Run: headless pygame with SDL's dummy video driver; simulated clock (each Clock.tick advances the game by its frame time, no real sleeping); random seed 0; keys injected as events and as key.get_pressed() state; mouse plan: one left click at the window centre at the start of phase 2, then a move to the lower-right quarter at the start of phase 3.
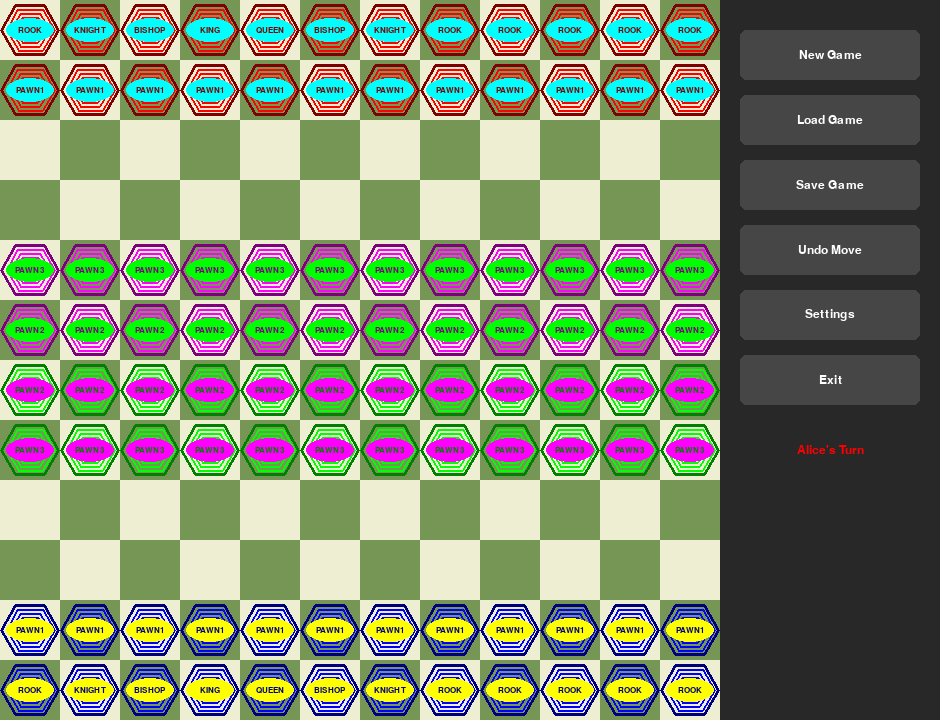
Frame 1 of 4 · flips 1–60 · no input
Frame 2 of 4 · flips 61–180 · clicked the window centre · tapped SPACE, RETURN · held RIGHT (→), D · screen unchanged from frame 1, image omitted
Frame 3 of 4 · flips 181–300 · moved the mouse to the lower-right quarter · held DOWN (↓), S · screen unchanged from frame 2, image omitted
Frame 4 of 4 · flips 301–420 · held LEFT (←), A, UP (↑), W · screen unchanged from frame 3, image omitted

The pygame program that drew these frames:

from dataclasses import dataclass, field
from math import cos, sin, tau

import pygame
import sys


# ----------------------------
# Configuration
# ----------------------------
# The board currently uses an 8x8 layout.
# If a larger board is desired, piece starting
# positions must also be updated.
BOARD_SIZE = 12
GENERAL_SIZE = 0.6
SQUARE_SIZE = 100 * GENERAL_SIZE

BOARD_WIDTH = BOARD_SIZE * SQUARE_SIZE
MENU_WIDTH = 220

WINDOW_WIDTH = BOARD_WIDTH + MENU_WIDTH
WINDOW_HEIGHT = BOARD_WIDTH

LIGHT_SQUARE = (238, 238, 210)
DARK_SQUARE = (118, 150, 86)

MENU_BG = (40, 40, 40)
BUTTON_COLOR = (70, 70, 70)
BUTTON_HOVER = (100, 100, 100)
MENU_TEXT_COLOR = (255, 255, 255)
MENU_FONT_SIZE = int(30 * GENERAL_SIZE)
PIECE_FONT_SIZE = int(20 * GENERAL_SIZE)
FONT_NAME = "Tahoma"

MOVE_MARKER_COLOR = (0, 255, 0)
SELECTION_COLOR = (255, 255, 0)

@dataclass(frozen=True)
class Color:
    """Represents a color."""
    red: int = 0
    green: int = 0
    blue: int = 0

    def get_rgb_color(self) -> tuple[int, int, int]:
        """Returns the rgb color as a tuple."""
        return self.red, self.green, self.blue


@dataclass(frozen=True)
class Player:
    name: str
    color: Color

    def get_rgb_color(self):
        return self.color.get_rgb_color()

@dataclass
class PlayerGroup:
    """Represents a group of players."""
    players: list[Player] = field(default_factory=list)

    def add_player(self, player: Player) -> None:
        """Adds a player to the group.
        :type player: Player
        """
        self.players.append(player)

    def get_current_player(self, index: int) -> Player:
        """
        :type index: int
        """
        return self.players[index]

    def get_next_player_index(self, index: int) -> int:
        """
        :type index: int
        """
        return (index + 1) % len(self.players)

# repeat=0 means a single-step move.
# Larger values allow sliding multiple squares
# in the same direction (rook, bishop, queen).
@dataclass(frozen=True)
class MovePattern:
    """Represents a piece move pattern."""
    dx: int
    dy: int
    repeat: int = 0  # How many more times the piece can move in this direction


@dataclass(frozen=True)
class PieceType:
    """Represents a piece type."""
    name: str
    moves: tuple[MovePattern, ...]

class Piece:
    """Represents a piece."""

    def __init__(self, piece_type: PieceType, player: Player, x: int, y: int):
        """
        :type piece_type: PieceType
        :type player: Player
        :type x: int
        :type y: int
        """
        self.piece_type = piece_type
        self.player = player
        self.x = x
        self.y = y

    def get_player(self) -> Player:
        """Returns the player of the piece."""
        return self.player

    def belongs_to_player(self, player: Player) -> bool:
        """Returns if the piece belongs to the given player.
        :type player: Player
        """
        return self.player == player

    def get_color(self) -> Color:
        """Returns the color of the piece."""
        return self.player.color

@dataclass
class PieceGroup:
    """Represents all pieces."""
    piece_list: list = field(default_factory=list)

    def add_piece(self, piece: Piece) -> None:
        """Adds a piece to the group.
        :type piece: Piece
        """
        self.piece_list.append(piece)

    def remove_piece(self, piece: Piece) -> None:
        """Removes a piece from the group.
        :type piece: Piece
        """
        self.piece_list.remove(piece)

    def get_num_pieces(self) -> int:
        """Returns the number of pieces in the group."""
        return len(self.piece_list)

    def get_num_pieces_of_player(self, player: Player) -> int:
        """Returns the number of pieces in the group belonging to the given player.
        :type player: Player
        """
        return len([piece for piece in self.piece_list if piece.belongs_to_player(player)])

    def render(self, screen: pygame.Surface) -> None:
        """Renders the group.
        :type screen: pygame.Surface
        """
        for piece in self.piece_list:
            center_x = piece.x * SQUARE_SIZE + SQUARE_SIZE // 2
            center_y = piece.y * SQUARE_SIZE + SQUARE_SIZE // 2

            fill_color = piece.player.get_rgb_color()
            outline_color = tuple(v // 2 for v in piece.player.get_rgb_color())
            background_color = tuple(255 - v for v in piece.player.get_rgb_color())

            # Render the piece by drawing several nested hexagons to create a
            # stylized game piece appearance.
            for scale, color, width in (tuple((0.08 * m, fill_color, 2) for m in range(6)) + ((0.48, outline_color, 3),)):
                pygame.draw.lines(
                    screen,
                    color,
                    True,
                    [
                        (cos(i * tau / 6) * SQUARE_SIZE * scale + center_x,
                         sin(i * tau / 6) * SQUARE_SIZE * scale + center_y)
                        for i in range(6)
                    ],
                    width
                )
            pygame.draw.ellipse(screen, background_color,(center_x - 0.4 * SQUARE_SIZE, center_y-0.20 * SQUARE_SIZE,
                                                          0.8 * SQUARE_SIZE, 0.40 * SQUARE_SIZE))
            # Render the piece name
            label = PIECE_FONT.render(
                piece.piece_type.name.upper(),
                True,
                outline_color
            )

            label_rect = label.get_rect(
                center=(center_x, center_y)
            )

            screen.blit(label, label_rect)


@dataclass
class Game:
    screen: pygame.Surface
    players: PlayerGroup | None = None
    pieces: PieceGroup | None = None
    selected_piece: Piece | None = None
    allowed_moves: list = field(default_factory=list)
    buttons: list = field(default_factory=list)
    current_player_index: int = 0

# Helper functions
def get_piece_at_position(x: int, y: int, game: Game) -> Piece | None:
    """
    :type x: int
    :type y: int
    :type game: Game
    """
    # Make sure game.pieces exists
    if game.pieces is None:
        return None
    
    for piece in game.pieces.piece_list:
        if piece.x == x and piece.y == y:
            return piece
    return None

# Generates all board coordinates that match the
# movement pattern of the selected piece.
# Checks for collisions but not final space occupancy
# Capture resolution is handled when the move is executed.
def get_allowed_moves(piece: Piece, game: Game) -> list:
    """
    :type piece: Piece
    :type game: Game
    """
    moves = []

    # For every move the piece can take:
    for move in piece.piece_type.moves:
        for step in range(1, move.repeat + 2):
            new_x, new_y = piece.x + step * move.dx, piece.y + step * move.dy

            if not get_piece_at_position(new_x, new_y, game):
                # Add the move to allowed moves
                moves.append((new_x, new_y))

            elif get_piece_at_position(new_x, new_y, game).player != piece.player:
                moves.append((new_x, new_y))

            # Block a piece from showing that it can move further if this step ended on a different piece
            if get_piece_at_position(new_x, new_y, game):
                break
    return moves



# ----------------------------
# Generic Button Callback
# ----------------------------
def generic_action(button_name: str) -> None:
    """
    :type button_name: str
    """
    print(f"Button clicked: {button_name}")
    if button_name == "Exit":
        pygame.quit()
        sys.exit()


# ----------------------------
# Button Class
# ----------------------------
class Button:
    def __init__(self, x, y, width, height, text, callback):
        self.rect = pygame.Rect(x, y, width, height)
        self.text = text
        self.callback = callback

    def draw(self, surface: pygame.Surface) -> None:
        """
        :type surface: pygame.Surface
        """
        mouse_pos = pygame.mouse.get_pos()

        color = BUTTON_COLOR
        if self.rect.collidepoint(mouse_pos):
            color = BUTTON_HOVER

        pygame.draw.rect(surface, color, self.rect, border_radius=6)

        text_surface = MENU_FONT.render(self.text, True, MENU_TEXT_COLOR)
        text_rect = text_surface.get_rect(center=self.rect.center)

        surface.blit(text_surface, text_rect)

    def handle_event(self, event: pygame.event.Event) -> None:
        """
        :type event: pygame.event.Event
        """
        if event.type == pygame.MOUSEBUTTONDOWN:
            if event.button == 1 and self.rect.collidepoint(event.pos):
                self.callback(self.text)


# ----------------------------
# Chess Board Drawing
# ----------------------------
def draw_chess_board(surface: pygame.Surface) -> None:
    """
    :type surface: pygame.Surface
    """
    for row in range(BOARD_SIZE):
        for col in range(BOARD_SIZE):

            pygame.draw.rect(
                surface,
                LIGHT_SQUARE if (row + col) % 2 == 0 else DARK_SQUARE,
                (
                    col * SQUARE_SIZE,
                    row * SQUARE_SIZE,
                    SQUARE_SIZE,
                    SQUARE_SIZE,
                ),
            )

def setup_menu(game: Game) -> None:
    """
    :type game: Game
    """
    # ----------------------------
    # Create Menu Buttons
    # ----------------------------

    game.buttons = []

    button_names = [
        "New Game",
        "Load Game",
        "Save Game",
        "Undo Move",
        "Settings",
        "Exit",
    ]

    start_x = BOARD_WIDTH + 20
    start_y = 30
    button_width = MENU_WIDTH - 40
    button_height = 50
    spacing = 15

    for i, name in enumerate(button_names):
        game.buttons.append(
            Button(
                start_x,
                start_y + i * (button_height + spacing),
                button_width,
                button_height,
                name,
                generic_action,
            )
        )

def setup(game: Game) -> None:
    setup_menu(game)

    # Selection state setup
    game.selected_piece = None
    game.allowed_moves = []

    # Create two players with different colors
    player1 = Player("Alice", Color(red=255, green=0, blue=0))  # Red
    player2 = Player("Bob", Color(red=0, green=0, blue=255))  # Blue
    player3 = Player("AI1", Color(red=255, green=0, blue=255))  # Magenta
    player4 = Player("AI2", Color(red=0, green=255, blue=0))  # Green

    game.current_player_index = 0

    # Create the player group
    game.players = PlayerGroup()
    game.players.add_player(player1)
    game.players.add_player(player2)
    game.players.add_player(player3)
    game.players.add_player(player4)

    # Define the possible moves
    vertical_moves = ((0, 1), (0, -1)) # allows pawns to move backwards and forwards
    horizontal_moves = ((1, 0), (-1, 0))
    grid_moves = vertical_moves + horizontal_moves
    orthogonal = ((0, 1), (1, 0), (0, -1), (-1, 0))
    diagonal = ((1, 1), (-1, -1), (1, -1), (-1, 1))
    king_moves = orthogonal + diagonal
    knight_vectors = ((1, 2), (2, 1), (-1, -2), (-2, -1),
                      (-1, 2), (-2, 1), (1, -2), (2, -1))

    # Converts movement vectors into MovePattern objects
    # with a common repeat count.
    def build_move_patterns(vectors: tuple[tuple[int, int], ...], repeat: int) -> tuple[MovePattern, ...]:
        """
        :type vectors: tuple[tuple[int, int], ...]
        :type repeat: int
        """
        return tuple(MovePattern(dx=dx, dy=dy, repeat=repeat) for dx, dy in vectors)


    lv1_pawn_type = PieceType("Pawn1", build_move_patterns(vertical_moves, 0))
    queen_type = PieceType("Queen", build_move_patterns(king_moves,BOARD_SIZE - 1))
    bishop_type = PieceType("Bishop", build_move_patterns(diagonal, BOARD_SIZE - 1))
    rook_type = PieceType("Rook", build_move_patterns(orthogonal, BOARD_SIZE - 1))
    king_type = PieceType("King", build_move_patterns(king_moves, 0))
    knight_type = PieceType("Knight", build_move_patterns(knight_vectors, 0))

    # Custom pieces

    # Moves on a grid
    lv2_pawn_type = PieceType("Pawn2", build_move_patterns(grid_moves, 0))

    # Can move up to two squares in a line on a grid
    lv3_pawn_type = PieceType("Pawn3", build_move_patterns(grid_moves, 1))

    # Create the piece group
    game.pieces = PieceGroup()

    # Lv1 pawns
    for y, player in ((1, player1), (10, player2)):
        for x in range(BOARD_SIZE):
            game.pieces.add_piece(
                Piece(lv1_pawn_type, player, x, y)
            )

    # Lv2 pawns - custom
    for y, player in ((5, player3), (6, player4)):
        for x in range(BOARD_SIZE):
            game.pieces.add_piece(
                Piece(lv2_pawn_type, player, x, y)
            )

    # Lv3 pawns - custom
    for y, player in ((4, player3), (7, player4)):
        for x in range(BOARD_SIZE):
            game.pieces.add_piece(
                Piece(lv3_pawn_type, player, x, y)
            )


    # This section creates symmetrical piece placement for both players.
    # Each tuple contains the columns where that piece type starts.
    starting_positions = {
        rook_type: (0, 7, 8, 9, 10, 11),
        knight_type: (1, 6),
        bishop_type: (2, 5),
        king_type: (3,),
        queen_type: (4,),
    }
    # Other pieces
    for y, player in ((0, player1), (11, player2)):
        for piece_type, columns in starting_positions.items():
            for x in columns:
                game.pieces.add_piece(
                    Piece(piece_type, player, x, y)
                )

def main_loop(game: Game) -> None:
    # ----------------------------
    # Main Loop
    # ----------------------------
    clock = pygame.time.Clock()
    running = True

    while running:
        for event in pygame.event.get():
            if event.type == pygame.QUIT:
                running = False

            for button in game.buttons:
                button.handle_event(event)

            if event.type == pygame.MOUSEBUTTONDOWN and event.button == 1:
                mouse_x, mouse_y = event.pos

                # Ignore clicks that occur inside the menu panel.
                if mouse_x < BOARD_WIDTH:
                    board_column = mouse_x // SQUARE_SIZE
                    board_row = mouse_y // SQUARE_SIZE

                    # If a piece is selected, attempt move
                    if game.selected_piece:
                        # Move the selected piece if the destination
                        # Capturing is implemented.
                        # Collision and path-blocking detection are still not implemented.
                        if (board_column, board_row) in game.allowed_moves:
                            target = get_piece_at_position(board_column, board_row, game)

                            move_completed = False

                            if target is None:
                                game.selected_piece.x = board_column
                                game.selected_piece.y = board_row
                                move_completed = True

                            elif target.player != game.selected_piece.player:

                                # Capture the opponent's piece
                                game.pieces.remove_piece(target)

                                # Move the attacking piece onto the captured piece's square
                                game.selected_piece.x = board_column
                                game.selected_piece.y = board_row
                                move_completed = True

                            elif target.player == game.selected_piece.player:
                                # Cannot move onto a square occupied by your own piece
                                pass

                            if move_completed:
                                game.current_player_index = (
                                    game.players.get_next_player_index(
                                        game.current_player_index
                                    )
                                )


                        # Deselect regardless of whether move succeeded
                        game.selected_piece = None
                        game.allowed_moves = []

                    else:
                        piece = get_piece_at_position(board_column, board_row, game)

                        if piece:
                            current_player = game.players.get_current_player(
                                game.current_player_index
                            )

                            if piece.belongs_to_player(current_player):
                                game.selected_piece = piece
                                game.allowed_moves = get_allowed_moves(piece, game)

        # Set up the pygame screen caption
        pygame.display.set_caption("Chess like game, with new pieces")

        # Background
        game.screen.fill((0, 0, 0))

        # Chess board
        draw_chess_board(game.screen)

        # Render pieces
        game.pieces.render(game.screen)
        if game.selected_piece:
            for mouse_x, mouse_y in game.allowed_moves:
                center = (
                    mouse_x * SQUARE_SIZE + SQUARE_SIZE // 2,
                    mouse_y * SQUARE_SIZE + SQUARE_SIZE // 2,
                )

                # Draw green markers on all legal destinations
                # for the currently selected piece.
                pygame.draw.circle(
                    game.screen,
                    MOVE_MARKER_COLOR,
                    center,
                    SQUARE_SIZE // 8,
                )
            # Highlight the selected piece with a yellow border.
            pygame.draw.rect(
                game.screen,
                SELECTION_COLOR,
                (
                    game.selected_piece.x * SQUARE_SIZE,
                    game.selected_piece.y * SQUARE_SIZE,
                    SQUARE_SIZE,
                    SQUARE_SIZE,
                ),
                4,
            )
        # Menu panel
        pygame.draw.rect(
            game.screen,
            MENU_BG,
            (BOARD_WIDTH, 0, MENU_WIDTH, WINDOW_HEIGHT),
        )

        # Buttons
        for button in game.buttons:
            button.draw(game.screen)

        # Current player's turn indicator
        current_player = game.players.get_current_player(
            game.current_player_index
        )

        turn_text = MENU_FONT.render(
            f"{current_player.name}'s Turn",
            True,
            current_player.get_rgb_color()
        )

        turn_rect = turn_text.get_rect(
            center=(
                BOARD_WIDTH + MENU_WIDTH // 2,
                30 + len(game.buttons) * (50 + 15) + 30
            )
        )

        game.screen.blit(turn_text, turn_rect)

        pygame.display.flip()
        clock.tick(60)


if __name__ == "__main__":
    pygame.init()
    MENU_FONT = pygame.font.SysFont(FONT_NAME, MENU_FONT_SIZE)
    PIECE_FONT = pygame.font.SysFont(FONT_NAME, PIECE_FONT_SIZE)

    g = Game(pygame.display.set_mode((WINDOW_WIDTH, WINDOW_HEIGHT)))
    setup(g)
    main_loop(g)
